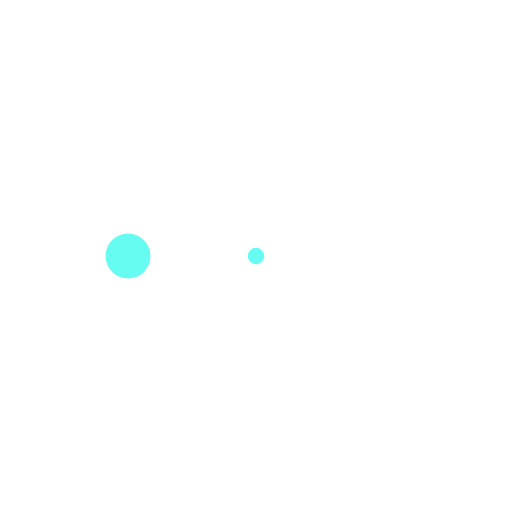
t = 0.00 s
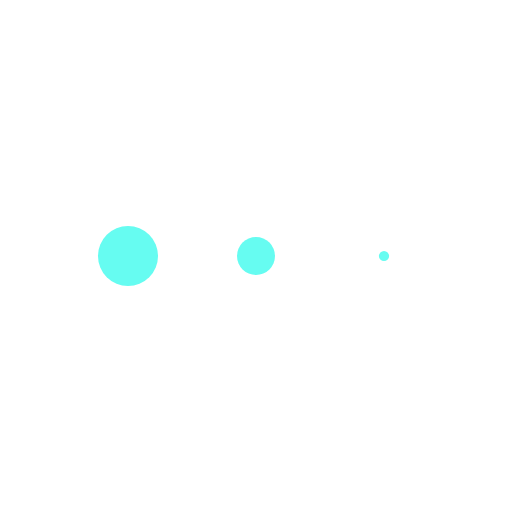
t = 0.13 s
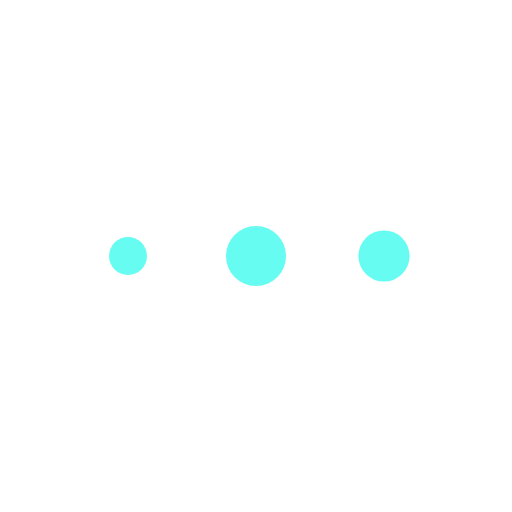
t = 0.38 s
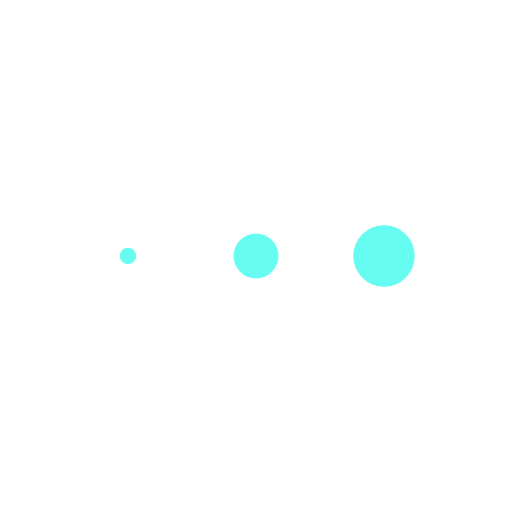
t = 0.50 s
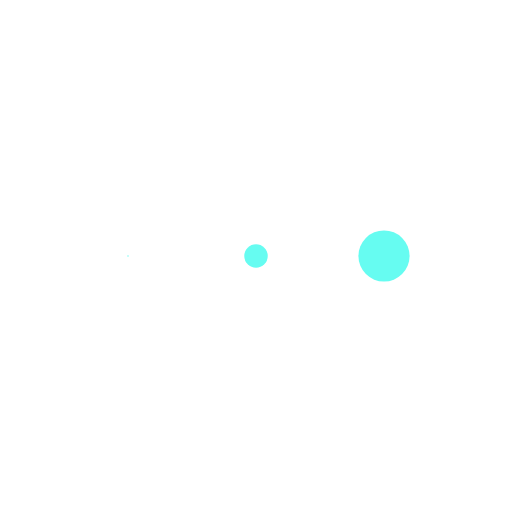
t = 0.63 s
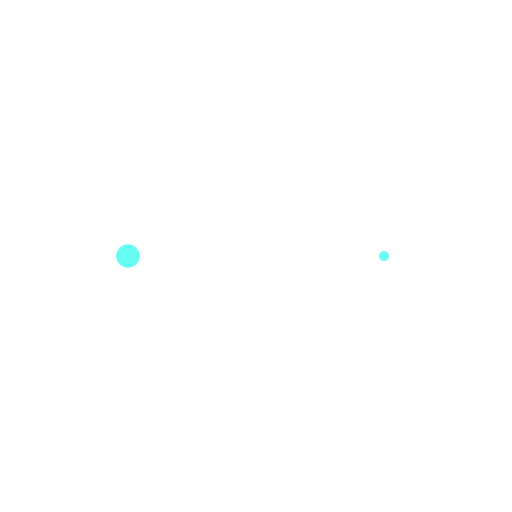
t = 0.88 s

The animated SVG that drew these frames (rendered in a browser with its animation timeline set to each time). Animation: 3 SMIL elements (animateTransform=3); one cycle of 1.00 s, repeats indefinitely.

<svg class="lds-message" width="100%" height="100%" xmlns="http://www.w3.org/2000/svg" xmlns:xlink="http://www.w3.org/1999/xlink" viewBox="0 0 100 100" preserveAspectRatio="xMidYMid"><g transform="translate(25 50)">
<circle cx="0" cy="0" r="6" fill="#66fcf1" transform="scale(0.0315065 0.0315065)">
  <animateTransform attributeName="transform" type="scale" begin="-0.3333333333333333s" calcMode="spline" keySplines="0.3 0 0.7 1;0.3 0 0.7 1" values="0;1;0" keyTimes="0;0.5;1" dur="1s" repeatCount="indefinite"></animateTransform>
</circle>
</g><g transform="translate(50 50)">
<circle cx="0" cy="0" r="6" fill="#66fcf1" transform="scale(0.149521 0.149521)">
  <animateTransform attributeName="transform" type="scale" begin="-0.16666666666666666s" calcMode="spline" keySplines="0.3 0 0.7 1;0.3 0 0.7 1" values="0;1;0" keyTimes="0;0.5;1" dur="1s" repeatCount="indefinite"></animateTransform>
</circle>
</g><g transform="translate(75 50)">
<circle cx="0" cy="0" r="6" fill="#66fcf1" transform="scale(0.601142 0.601142)">
  <animateTransform attributeName="transform" type="scale" begin="0s" calcMode="spline" keySplines="0.3 0 0.7 1;0.3 0 0.7 1" values="0;1;0" keyTimes="0;0.5;1" dur="1s" repeatCount="indefinite"></animateTransform>
</circle>
</g></svg>
